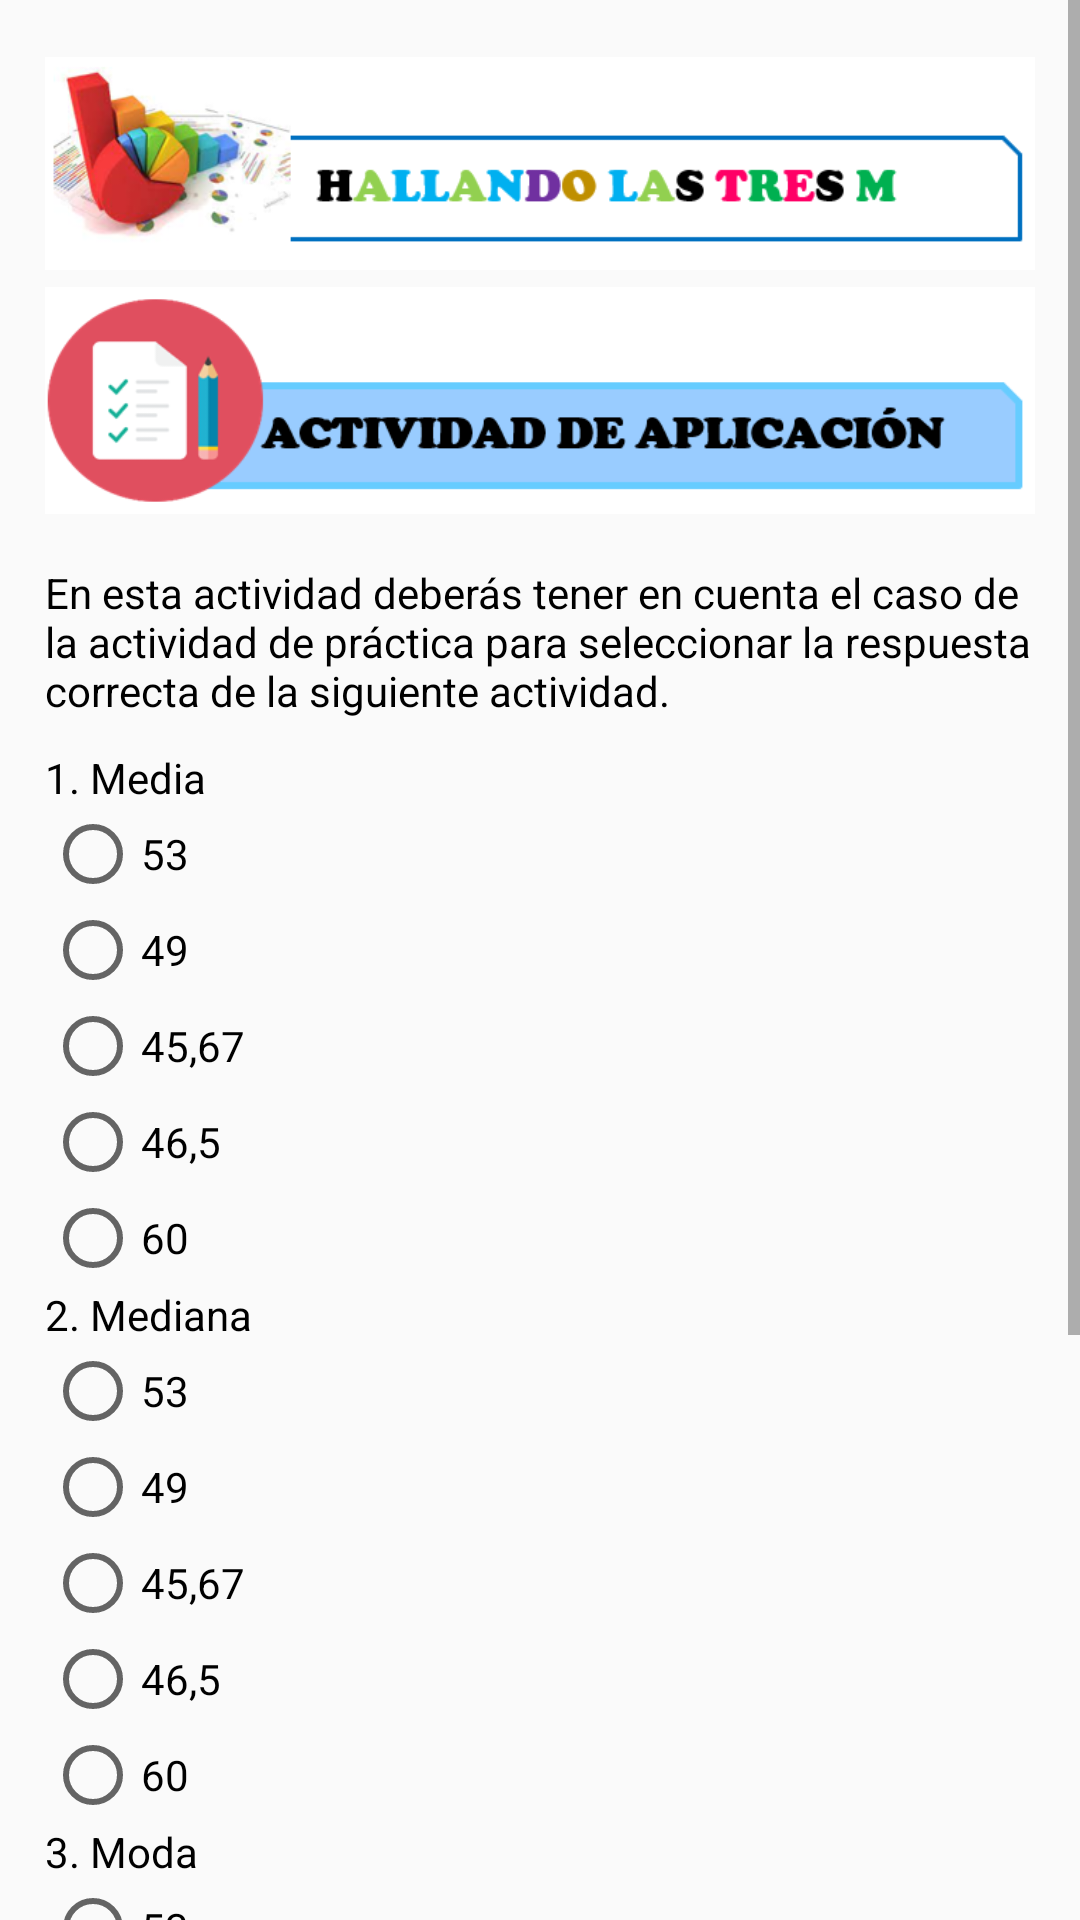

Layout XML and referenced resources for this Android screen:
<!-- AndroidManifest.xml: application theme Theme.WowEstadistica -->
<!-- res/layout/fragment_hallando_m4.xml -->
<?xml version="1.0" encoding="utf-8"?>
<FrameLayout xmlns:android="http://schemas.android.com/apk/res/android"
    xmlns:app="http://schemas.android.com/apk/res-auto"
    xmlns:tools="http://schemas.android.com/tools"
    android:layout_width="match_parent"
    android:layout_height="match_parent"
    tools:context=".fragments.HallandoM4">

    <ScrollView
        android:layout_width="match_parent"
        android:layout_height="match_parent">

        <LinearLayout
            android:layout_width="match_parent"
            android:layout_height="wrap_content"
            android:orientation="vertical"
            android:padding="15dp">

            <ImageView
                android:id="@+id/imageView35"
                android:layout_width="match_parent"
                android:layout_height="79dp"
                android:src="@drawable/hallando" />

            <ImageView
                android:id="@+id/imageView36"
                android:layout_width="match_parent"
                android:layout_height="79dp"
                android:layout_marginBottom="15dp"
                android:src="@drawable/actividad3" />

            <android.support.v7.widget.CardView
                android:layout_width="match_parent"
                android:layout_height="match_parent"
                android:layout_marginBottom="10dp"
                android:visibility="gone"
                app:cardBackgroundColor="#3AEFCA">

                <TextView
                    android:id="@+id/textView115"
                    android:layout_width="wrap_content"
                    android:layout_height="wrap_content"
                    android:layout_gravity="center"
                    android:padding="10dp"
                    android:text="@string/hallando_las_tres_m"
                    android:textColor="#FFFFFF"
                    android:textSize="21sp" />
            </android.support.v7.widget.CardView>

            <android.support.v7.widget.CardView
                android:layout_width="match_parent"
                android:layout_height="wrap_content"
                android:layout_marginBottom="10dp"
                android:visibility="gone">

                <TextView
                    android:id="@+id/textView117"
                    android:layout_width="wrap_content"
                    android:layout_height="wrap_content"
                    android:layout_gravity="center"
                    android:padding="10dp"
                    android:text="@string/actividad_de_aplicaci_n2"
                    android:textColor="#000000"
                    android:textSize="21sp" />
            </android.support.v7.widget.CardView>

            <TextView
                android:id="@+id/textView120"
                android:layout_width="match_parent"
                android:layout_height="wrap_content"
                android:layout_marginBottom="10dp"
                android:text="@string/en_esta_actividad_deber_s_tener_en_cuenta_el_caso_de_la_actividad_de_pr_ctica_para_seleccionar_la_respuesta_correcta_de_la_siguiente_actividad"
                android:textColor="#000000" />

            <TextView
                android:id="@+id/textView11"
                android:layout_width="match_parent"
                android:layout_height="wrap_content"
                android:layout_weight="1"
                android:text="1. Media"
                android:textColor="#000000" />

            <RadioGroup
                android:id="@+id/rg25"
                android:layout_width="match_parent"
                android:layout_height="match_parent"
                android:layout_weight="1">

                <RadioButton
                    android:id="@+id/rb71"
                    android:layout_width="match_parent"
                    android:layout_height="wrap_content"
                    android:layout_weight="1"
                    android:text="53" />

                <RadioButton
                    android:id="@+id/rb72"
                    android:layout_width="match_parent"
                    android:layout_height="wrap_content"
                    android:layout_weight="1"
                    android:text="49" />

                <RadioButton
                    android:id="@+id/rb73"
                    android:layout_width="match_parent"
                    android:layout_height="wrap_content"
                    android:layout_weight="1"
                    android:text="45,67" />

                <RadioButton
                    android:id="@+id/rb74"
                    android:layout_width="match_parent"
                    android:layout_height="wrap_content"
                    android:layout_weight="1"
                    android:text="46,5" />

                <RadioButton
                    android:id="@+id/rb75"
                    android:layout_width="match_parent"
                    android:layout_height="wrap_content"
                    android:layout_weight="1"
                    android:text="60" />
            </RadioGroup>

            <TextView
                android:id="@+id/textView12"
                android:layout_width="match_parent"
                android:layout_height="wrap_content"
                android:text="2. Mediana"
                android:textColor="#000000" />

            <RadioGroup
                android:id="@+id/rg26"
                android:layout_width="match_parent"
                android:layout_height="match_parent">

                <RadioButton
                    android:id="@+id/rb76"
                    android:layout_width="match_parent"
                    android:layout_height="wrap_content"
                    android:text="53" />

                <RadioButton
                    android:id="@+id/rb77"
                    android:layout_width="match_parent"
                    android:layout_height="wrap_content"
                    android:text="49" />

                <RadioButton
                    android:id="@+id/rb78"
                    android:layout_width="match_parent"
                    android:layout_height="wrap_content"
                    android:text="45,67" />

                <RadioButton
                    android:id="@+id/rb79"
                    android:layout_width="match_parent"
                    android:layout_height="wrap_content"
                    android:text="46,5" />

                <RadioButton
                    android:id="@+id/rb80"
                    android:layout_width="match_parent"
                    android:layout_height="wrap_content"
                    android:text="60" />
            </RadioGroup>

            <TextView
                android:id="@+id/textView13"
                android:layout_width="match_parent"
                android:layout_height="wrap_content"
                android:text="3. Moda"
                android:textColor="#000000" />

            <RadioGroup
                android:id="@+id/rg27"
                android:layout_width="match_parent"
                android:layout_height="match_parent">

                <RadioButton
                    android:id="@+id/rb81"
                    android:layout_width="match_parent"
                    android:layout_height="wrap_content"
                    android:text="53" />

                <RadioButton
                    android:id="@+id/rb82"
                    android:layout_width="match_parent"
                    android:layout_height="wrap_content"
                    android:text="49" />

                <RadioButton
                    android:id="@+id/rb83"
                    android:layout_width="match_parent"
                    android:layout_height="wrap_content"
                    android:text="45,67" />

                <RadioButton
                    android:id="@+id/rb84"
                    android:layout_width="match_parent"
                    android:layout_height="wrap_content"
                    android:text="46,5" />

                <RadioButton
                    android:id="@+id/rb85"
                    android:layout_width="match_parent"
                    android:layout_height="wrap_content"
                    android:text="60" />
            </RadioGroup>

            <LinearLayout
                android:layout_width="match_parent"
                android:layout_height="119dp"
                android:layout_weight="1"
                android:orientation="horizontal">

                <ImageView
                    android:id="@+id/ivArrowLeft"
                    android:layout_width="wrap_content"
                    android:layout_height="wrap_content"
                    android:layout_weight="1"
                    android:rotation="180"
                    android:src="@drawable/flecha" />

                <ImageView
                    android:id="@+id/btnMenus"
                    android:layout_width="112dp"
                    android:layout_height="57dp"
                    android:layout_gravity="center"
                    android:src="@drawable/menu" />

                <ImageView
                    android:id="@+id/ivArrowRight"
                    android:layout_width="wrap_content"
                    android:layout_height="wrap_content"
                    android:layout_weight="1"
                    android:src="@drawable/flecha" />
            </LinearLayout>
        </LinearLayout>
    </ScrollView>
</FrameLayout>
<!-- resources referenced by this layout -->
<resources>
  <!-- drawable actividad3: png bitmap (drawable-v24, 13300 bytes) -->
  <!-- drawable flecha: png bitmap (drawable-v24, 168361 bytes) -->
  <!-- drawable hallando: png bitmap (drawable-v24, 45670 bytes) -->
  <!-- drawable menu: png bitmap (drawable, 131226 bytes) -->
  <string name="actividad_de_aplicaci_n2">Actividad de aplicación</string>
  <string name="en_esta_actividad_deber_s_tener_en_cuenta_el_caso_de_la_actividad_de_pr_ctica_para_seleccionar_la_respuesta_correcta_de_la_siguiente_actividad">En esta actividad deberás tener en cuenta el caso de la actividad de práctica para seleccionar la respuesta correcta de la siguiente actividad.</string>
  <string name="hallando_las_tres_m">Hallando las tres M</string>
  <style name="Theme.WowEstadistica" parent="Theme.AppCompat.Light.DarkActionBar">
          
          <item name="colorPrimary">@color/purple_500</item>
          <item name="colorPrimaryDark">@color/purple_700</item>
          <item name="colorAccent">@color/teal_200</item>
          
      </style>
  <!-- not gathered from this repository: default colours our renderer supplied (Android Studio template values) -->
  <color name="purple_500">#FF6200EE</color>
  <color name="purple_700">#FF3700B3</color>
  <color name="teal_200">#FF03DAC5</color>
</resources>
